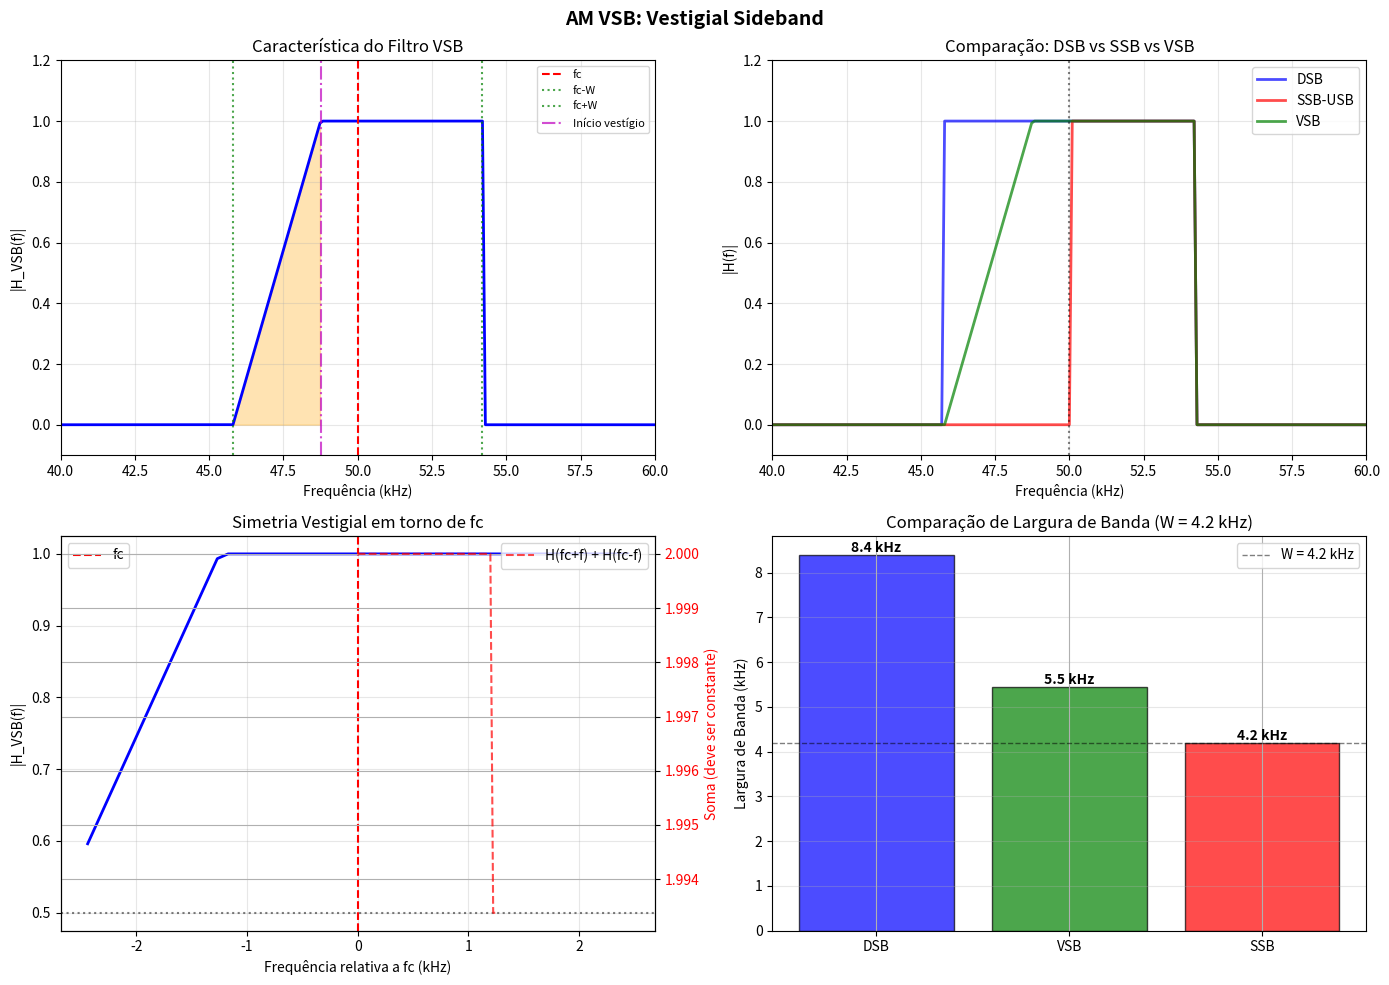

Generate this figure with matplotlib: (Note: this script raises an exception after producing the figure.)
#!/usr/bin/env python3
"""
Script 04: AM VSB - Vestigial Sideband
Gera: Filtro VSB e comparação espectral DSB/SSB/VSB
"""

import numpy as np
import matplotlib.pyplot as plt
from scipy import signal

plt.rcParams['font.size'] = 10
plt.rcParams['axes.grid'] = True

# Parâmetros
W = 4200  # Largura de banda da mensagem (Hz) - típico de vídeo
fc = 50000  # Frequência da portadora (Hz)
f_vest = 1250  # Largura do vestígio (Hz)
fs = 200000  # Taxa de amostragem
N = 2048

# Frequências
freq = np.fft.fftfreq(N, 1/fs)
pos_freq = freq[:N//2]

# Criar filtro VSB ideal
H_vsb = np.zeros(N, dtype=complex)
for i, f in enumerate(freq):
    f_abs = np.abs(f)
    if f_abs < fc - W:
        H_vsb[i] = 0
    elif fc - W <= f_abs < fc - f_vest:
        # Transição linear (vestígio)
        H_vsb[i] = (f_abs - (fc - W)) / (W - f_vest)
    elif fc - f_vest <= f_abs < fc + W:
        H_vsb[i] = 1
    else:
        H_vsb[i] = 0

# Filtros para comparação
H_dsb = np.where((pos_freq >= fc - W) & (pos_freq <= fc + W), 1, 0)
H_ssb = np.where((pos_freq >= fc) & (pos_freq <= fc + W), 1, 0)
H_vsb_pos = np.abs(H_vsb[:N//2])

# Criar figura
fig, axes = plt.subplots(2, 2, figsize=(14, 10))

# Subplot 1: Filtro VSB detalhado
ax1 = axes[0, 0]
ax1.plot(pos_freq/1000, H_vsb_pos, 'b-', linewidth=2)
ax1.axvline(x=fc/1000, color='r', linestyle='--', linewidth=1.5, label='fc')
ax1.axvline(x=(fc-W)/1000, color='g', linestyle=':', alpha=0.7, label='fc-W')
ax1.axvline(x=(fc+W)/1000, color='g', linestyle=':', alpha=0.7, label='fc+W')
ax1.axvline(x=(fc-f_vest)/1000, color='m', linestyle='-.', alpha=0.7, 
           label=f'Início vestígio')
ax1.set_xlabel('Frequência (kHz)')
ax1.set_ylabel('|H_VSB(f)|')
ax1.set_title('Característica do Filtro VSB')
ax1.set_xlim([40, 60])
ax1.set_ylim([-0.1, 1.2])
ax1.legend(fontsize=8)
ax1.grid(True, alpha=0.3)

# Marcar região de vestígio
vest_region = (pos_freq >= fc - W) & (pos_freq < fc - f_vest)
ax1.fill_between(pos_freq[vest_region]/1000, 0, H_vsb_pos[vest_region], 
                alpha=0.3, color='orange', label='Vestígio')

# Subplot 2: Comparação de filtros
ax2 = axes[0, 1]
ax2.plot(pos_freq/1000, H_dsb, 'b-', linewidth=2, alpha=0.7, label='DSB')
ax2.plot(pos_freq/1000, H_ssb, 'r-', linewidth=2, alpha=0.7, label='SSB-USB')
ax2.plot(pos_freq/1000, H_vsb_pos, 'g-', linewidth=2, alpha=0.7, label='VSB')
ax2.axvline(x=fc/1000, color='k', linestyle=':', alpha=0.5)
ax2.set_xlabel('Frequência (kHz)')
ax2.set_ylabel('|H(f)|')
ax2.set_title('Comparação: DSB vs SSB vs VSB')
ax2.set_xlim([40, 60])
ax2.set_ylim([-0.1, 1.2])
ax2.legend()
ax2.grid(True, alpha=0.3)

# Subplot 3: Simetria vestigial
ax3 = axes[1, 0]
# Zoom na região de transição
zoom_range = (pos_freq >= fc - 2*f_vest) & (pos_freq <= fc + 2*f_vest)
f_zoom = pos_freq[zoom_range] - fc
H_zoom = H_vsb_pos[zoom_range]

ax3.plot(f_zoom/1000, H_zoom, 'b-', linewidth=2)
ax3.axvline(x=0, color='r', linestyle='--', linewidth=1.5, label='fc')
ax3.axhline(y=0.5, color='k', linestyle=':', alpha=0.5)
ax3.set_xlabel('Frequência relativa a fc (kHz)')
ax3.set_ylabel('|H_VSB(f)|')
ax3.set_title('Simetria Vestigial em torno de fc')
ax3.grid(True, alpha=0.3)
ax3.legend()

# Verificar simetria: H(fc+f) + H(fc-f) = constante
f_check = np.linspace(0, f_vest, 50)
symmetry_sum = []
for f in f_check:
    idx_pos = np.argmin(np.abs(pos_freq - (fc + f)))
    idx_neg = np.argmin(np.abs(pos_freq - (fc - f)))
    symmetry_sum.append(H_vsb_pos[idx_pos] + H_vsb_pos[idx_neg])

ax3_twin = ax3.twinx()
ax3_twin.plot(f_check/1000, symmetry_sum, 'r--', linewidth=1.5, alpha=0.7, 
             label='H(fc+f) + H(fc-f)')
ax3_twin.set_ylabel('Soma (deve ser constante)', color='r')
ax3_twin.tick_params(axis='y', labelcolor='r')
ax3_twin.legend(loc='upper right')

# Subplot 4: Largura de banda comparativa
ax4 = axes[1, 1]
tipos = ['DSB', 'VSB', 'SSB']
larguras = [2*W, W + f_vest, W]
cores = ['blue', 'green', 'red']

bars = ax4.bar(tipos, np.array(larguras)/1000, color=cores, alpha=0.7, edgecolor='black')
ax4.set_ylabel('Largura de Banda (kHz)')
ax4.set_title(f'Comparação de Largura de Banda (W = {W/1000} kHz)')
ax4.grid(True, axis='y', alpha=0.3)

# Adicionar valores nas barras
for bar, largura in zip(bars, larguras):
    height = bar.get_height()
    ax4.text(bar.get_x() + bar.get_width()/2., height,
            f'{largura/1000:.1f} kHz',
            ha='center', va='bottom', fontweight='bold')

# Adicionar linha de referência para W
ax4.axhline(y=W/1000, color='black', linestyle='--', linewidth=1, alpha=0.5, label=f'W = {W/1000} kHz')
ax4.legend()

plt.suptitle('AM VSB: Vestigial Sideband', fontsize=14, fontweight='bold')
plt.tight_layout()
plt.savefig('../am_vsb.pdf', bbox_inches='tight')
plt.savefig('../am_vsb.png', dpi=300, bbox_inches='tight')
print("Figura salva: am_vsb.pdf/png")
plt.close()
